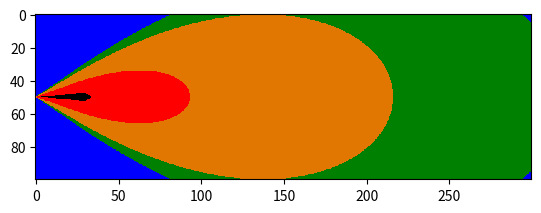

This figure's Python source:
#       Тому, кому придётся во всём этом копаться. Алгоритм считатет по методке МРР-2017. Состоит из двух функций:
# Первая вычисляет параметры источника, согласно методике и называется c_m. Берёт на вход основные
# параметры источника и возвращает кортеж с параметрами для рассчёта рассеивания.
#
# Вторая, собстенно делает рассчёт рассеивания. На вход берёт параметры для рассеивания и возвращает двухмерный массив
# numpy.
#
# Для визуализации рассеивания используется matplotlib и цветовые карты к нему. Получается наглядно,
# но это не обязательно.
#
# К сожалению, код заканчивал в спешке и, хотя всё работает, код содержит "велосипеды", большое количество if и странные
# имена переменных. Извиите, не успе лпривести в нормальный вид.
#

import numpy
from math import pi, sqrt
import matplotlib.pyplot as plt
import matplotlib as mpl

limit_x = 300                                 # Границы расчётной области в метрах
limit_y = 100


def c_m(s_flow, s_hight, s_diam, s_speed):  # Расчёт максимальной концентрации.
                                            # Принимает на вход мощность выброса (s_flow), высоту источника (s_hight),
                                            # диаметр устья(s_diam), скорость выхода ГВС (s_speed)

    v = ((pi*s_diam**2)/4)*s_speed          # расчёт объёмного расхода ГВС
    print('V: %s' % v)
    F = 1                                   # Коэффициент оседания 1 для газа. 2 для мелкодисперсных аэрозолей
    dT = 10                                 # Разница температур ГВС и окружающей среды
    strat = 140                             # Коэффициент стратификации. Принят для Москвы и области.
    f = 1000 * ((s_speed**2)*s_diam)/((s_hight**2)*dT)  # вспомогательные
    vm = 0.65 * ((v*dT)/s_hight)**(1/3)                 # параметры, характеризующие источник
    vm2 = 1.3 * (s_speed * s_diam)/s_hight              # для рассчёта опасной скорости ветра
    fe = 800 * (vm2**3)                                 # и коэффициентов m и n в конечной формуле
    print('f: %s' % f)                  
    print('fe: %s' % fe)
    print('vm: %s' % vm)
    print('vm2: %s' % vm2)
    if f < 100:
        m = 1/(0.67 + 0.1*sqrt(f) + 0.34*(f**(1/3)))
    else:
        m = 1.47/(f**(1/3))
    print('m: %s' % m)
    if vm >= 2:
        n = 1
    elif vm >= 0.5:
        n = 0.532*(vm**2) - 2.13*vm + 3.13
    else:
        n = 4.4*vm
    print('n: %s' % n)
    if f >= 100 and vm2 >= 0.5:
        K = s_diam/8*v
        Cm = ((strat*s_flow*n*F)/(s_hight**(4/3)))*K
    elif f < 100 and vm2 < 0.5:
        m = m * 2.86
        Cm = (strat * s_flow * m * F) / (s_hight**(7/3))
    elif f >= 100 and vm2 < 0.5:
        m = 0.9
        Cm = (strat * s_flow * m * F) / (s_hight ** (7 / 3))
    else:
        Cm = (strat*s_flow*m*n*F)/(s_hight**2 *((v*dT)**(1/3)))

    if f >= 100:
        if vm2 < 0.5:
            wind = 0.5
            d = 5.7
        elif vm2 <= 2:
            d = 11.4 * vm2
            wind = vm
        else:
            d = 16 * sqrt(vm2)
            wind = 2.2 * vm2
    else:
        if vm2 < 0.5:
            d = 2.48 * (1 + 0.28*(fe**(1/3)))
            wind = 0.5
        elif vm2 <= 2:
            d = 4.95 * vm * (1 + 0.28 * (f**(1/3)))
            wind = vm
        else:
            d = 7 * sqrt(vm) * (1 + 0.28 * (f ** (1 / 3)))
            wind = vm * (1 + 0.12*sqrt(f))
    print('Cm: %s' % Cm)
    print('d: %s' % d)
    print('wind: %s' % wind)
    return Cm, wind, d


def Pollution_ond (x0, y0, s_hight, Cm, wind, d,  pdk):  # Собственно рассчёт рассеивания. Вычисление концентрации по оси факела
                                                # с последующим расчётом в точках, перпендиклярным оси
    Num = numpy.zeros((limit_y, limit_x))
    F = 1
    Xm = ((5-F)/4)*d*s_hight
    print('Xm: %s' % Xm)
    for j in range(x0+1, limit_x):             # Цикл, идущий по оси Х. Совпадает с осью факела.
        dx = j - x0
        if dx/Xm <= 1:
            if s_hight >= 2 and s_hight < 11:
                S = 0.125 * (10 - s_hight) + 0.125 * (s_hight - 2)
            else:
                S = 3*(dx/Xm)**4 - 8*(dx/Xm)**3 + 6*(dx/Xm)**2
        elif dx/Xm <= 8:
            S = 1.113/(0.13*(dx/Xm)**2 + 1)
        elif dx/Xm > 8 and dx/Xm <= 100:
            if F <= 1.5:
                S = (dx/Xm)/(3.556*(dx/Xm)**2 - 35.2*(dx/Xm) + 120)
            else:
                S = 1 / (0.1 * (dx / Xm) ** 2 + 2.456 * (dx / Xm) - 17.8)
        else:
            if F <= 1.5:
                S = 144.3 *(dx/Xm)**(-7/3)
            else:
                S = 37.76 *(dx/Xm)**(-7/3)
        Num[y0, j] = (Cm * S)/pdk    # Здесь вычисляется концентрация в конечной точке по Х. Она же сразу делится на ПДК

        for i in range(limit_y):  # Цикл, идущий по оси Y. Вызывается в каждой точки оси факела и рассчитывает перпендекулярно
            dy = i - y0
            if wind <= 5:
                ty = (wind*(dy**2))/(dx**2)
            else:
                ty = (5*(dy**2))/(dx**2)
            S = ((1+5*ty+12.8*ty**2+17*ty**3+45.1*ty**4)**2)**(-1)
            if i != y0:
                Num[i, j] = Num[y0, j] * S
    return Num

source_params = c_m(0.511, 5, 0.2, 10)
source_diffusion = Pollution_ond(0, 50, 5, source_params[0], source_params[1], source_params[2], 0.2)

plt.figure()
cmap = mpl.colors.ListedColormap(['blue', 'green', 'xkcd:pumpkin', 'red', 'black'])
bounds = [0.1, 0.5, 1, source_params[0]/0.2/2, source_params[0]/0.2-0.25, source_params[0]/0.2]
norm = mpl.colors.BoundaryNorm(bounds, cmap.N)
plt.imshow(source_diffusion, cmap=cmap, norm=norm)
plt.show()